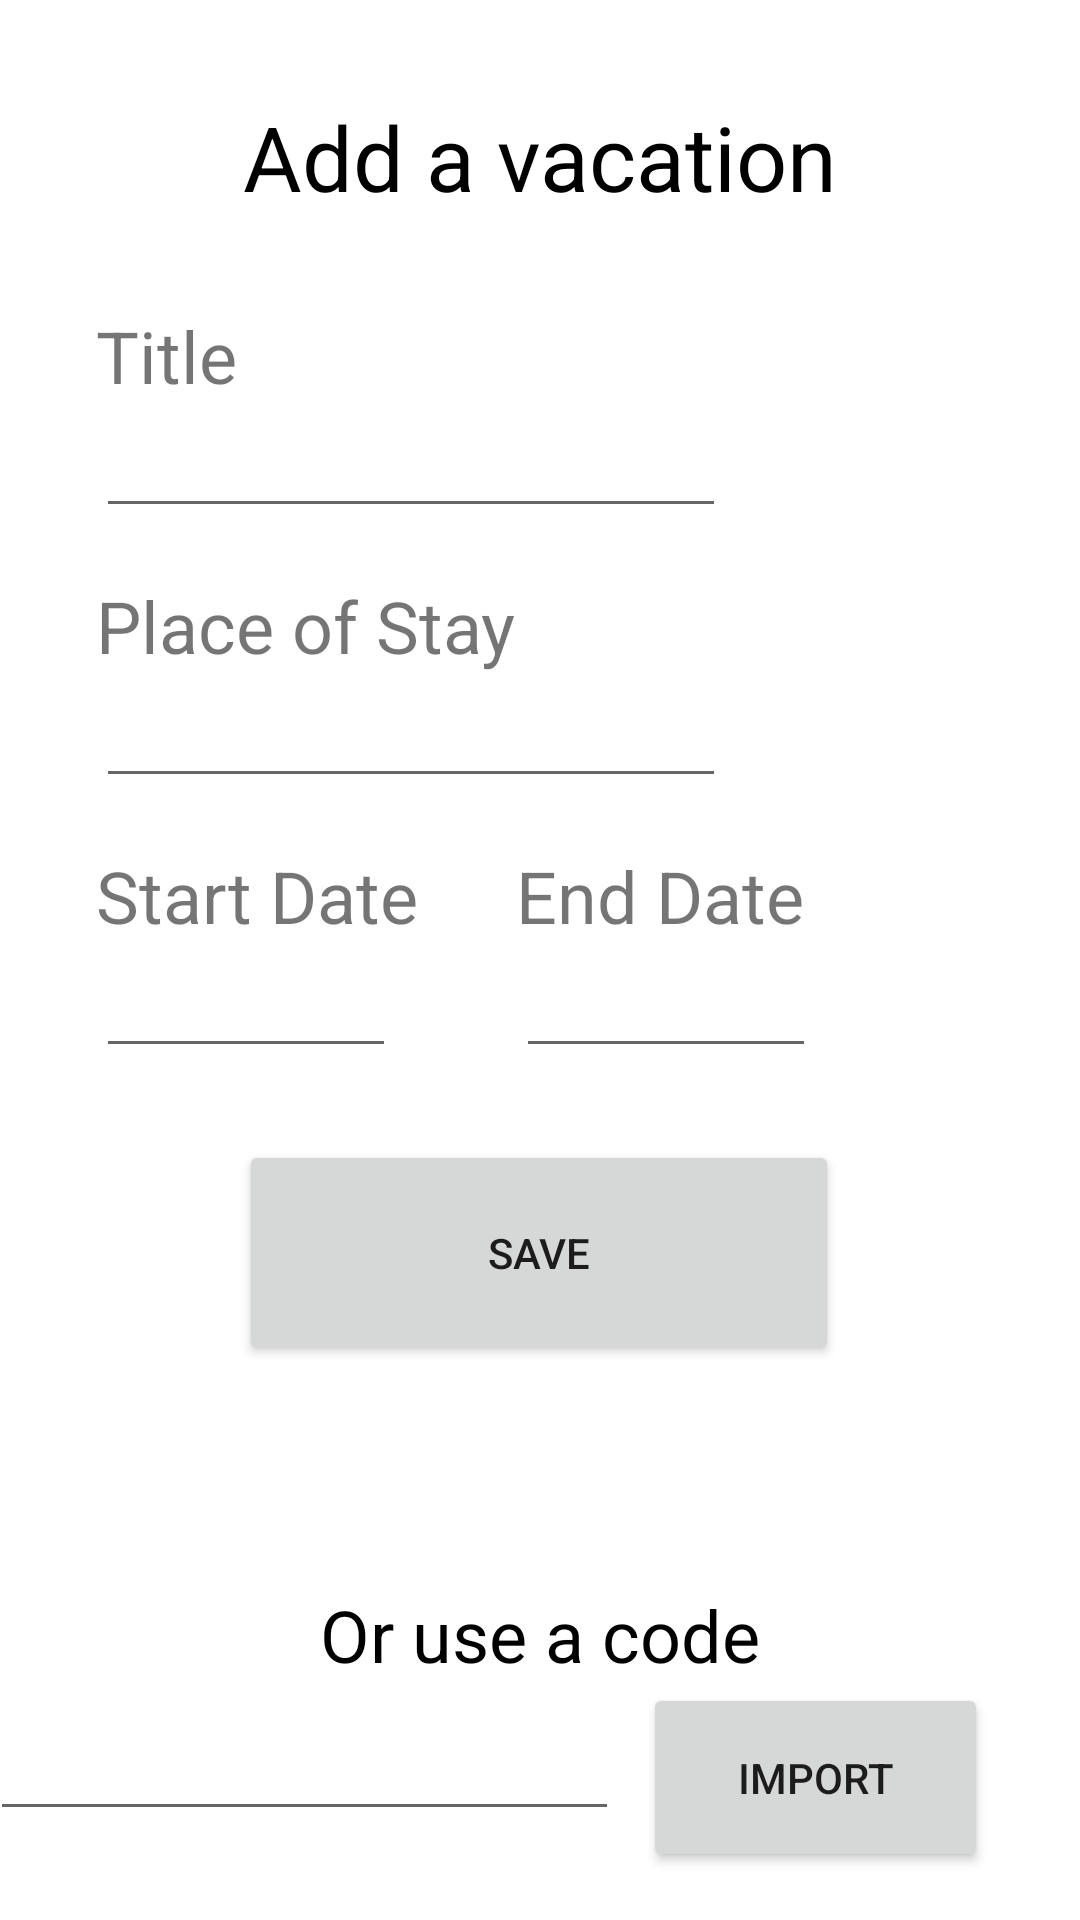

The Android layout XML behind this screen, and the referenced resources:
<!-- AndroidManifest.xml: application theme Theme.J_Paschal_Java_Mobile_App -->
<!-- res/layout/edit_vacation.xml -->
<?xml version="1.0" encoding="utf-8"?>
<androidx.constraintlayout.widget.ConstraintLayout
    xmlns:android="http://schemas.android.com/apk/res/android"
    xmlns:app="http://schemas.android.com/apk/res-auto"
    xmlns:tools="http://schemas.android.com/tools"
    android:layout_width="match_parent"
    android:layout_height="match_parent">

    <EditText
        android:id="@+id/editVacationEndDate"
        android:layout_width="100dp"
        android:layout_height="wrap_content"
        android:ems="10"
        android:inputType="date"
        app:layout_constraintStart_toStartOf="@+id/textView7"
        app:layout_constraintTop_toBottomOf="@+id/textView7" />

    <TextView
        android:id="@+id/textView7"
        android:layout_width="wrap_content"
        android:layout_height="wrap_content"
        android:layout_marginStart="172dp"
        android:text="End Date"
        android:textSize="24sp"
        app:layout_constraintStart_toStartOf="parent"
        app:layout_constraintTop_toTopOf="@+id/textView6" />

    <TextView
        android:id="@+id/textView9"
        android:layout_width="wrap_content"
        android:layout_height="wrap_content"
        android:text="Or use a code"
        android:textColor="@color/black"
        android:textSize="24sp"
        app:layout_constraintBottom_toTopOf="@+id/button3"
        app:layout_constraintEnd_toEndOf="parent"
        app:layout_constraintStart_toStartOf="parent" />

    <TextView
        android:id="@+id/textView6"
        android:layout_width="wrap_content"
        android:layout_height="wrap_content"
        android:layout_marginStart="32dp"
        android:layout_marginTop="210dp"
        android:text="Start Date"
        android:textSize="24sp"
        app:layout_constraintStart_toStartOf="parent"
        app:layout_constraintTop_toBottomOf="@+id/editVacationHeader" />

    <EditText
        android:id="@+id/editVacationPlaceOfStay"
        android:layout_width="wrap_content"
        android:layout_height="wrap_content"
        android:layout_marginStart="32dp"
        android:ems="10"
        android:inputType="textPersonName"
        app:layout_constraintStart_toStartOf="parent"
        app:layout_constraintTop_toBottomOf="@+id/textView5" />

    <TextView
        android:id="@+id/textView5"
        android:layout_width="wrap_content"
        android:layout_height="wrap_content"
        android:layout_marginStart="32dp"
        android:layout_marginTop="120dp"
        android:text="Place of Stay"
        android:textSize="24sp"
        app:layout_constraintStart_toStartOf="parent"
        app:layout_constraintTop_toBottomOf="@+id/editVacationHeader" />

    <TextView
        android:id="@+id/editVacationHeader"
        android:layout_width="wrap_content"
        android:layout_height="wrap_content"
        android:layout_marginTop="32dp"
        android:text="Add a vacation"
        android:textColor="@color/black"
        android:textSize="30sp"
        app:layout_constraintEnd_toEndOf="parent"
        app:layout_constraintStart_toStartOf="parent"
        app:layout_constraintTop_toTopOf="parent" />

    <TextView
        android:id="@+id/textView4"
        android:layout_width="wrap_content"
        android:layout_height="wrap_content"
        android:layout_marginStart="32dp"
        android:layout_marginTop="30dp"
        android:text="Title"
        android:textSize="24sp"
        app:layout_constraintStart_toStartOf="parent"
        app:layout_constraintTop_toBottomOf="@+id/editVacationHeader" />

    <EditText
        android:id="@+id/editVacationTitle"
        android:layout_width="wrap_content"
        android:layout_height="wrap_content"
        android:layout_marginStart="32dp"
        android:ems="10"
        android:inputType="textPersonName"
        app:layout_constraintStart_toStartOf="parent"
        app:layout_constraintTop_toBottomOf="@+id/textView4" />

    <EditText
        android:id="@+id/editVacationStartDate"
        android:layout_width="100dp"
        android:layout_height="wrap_content"
        android:layout_marginStart="32dp"
        android:ems="10"
        android:inputType="date"
        app:layout_constraintStart_toStartOf="parent"
        app:layout_constraintTop_toBottomOf="@+id/textView6" />

    <Button
        android:id="@+id/button"
        android:layout_width="200dp"
        android:layout_height="75dp"
        android:layout_marginTop="24dp"
        android:onClick="CreateVacationOnClick"
        android:text="Save"
        app:layout_constraintEnd_toEndOf="parent"
        app:layout_constraintHorizontal_bias="0.497"
        app:layout_constraintStart_toStartOf="parent"
        app:layout_constraintTop_toBottomOf="@+id/editVacationEndDate" />

    <Button
        android:id="@+id/button3"
        android:layout_width="115dp"
        android:layout_height="63dp"
        android:layout_marginBottom="16dp"
        android:onClick="ImportCode"
        android:text="Import"
        app:layout_constraintBottom_toBottomOf="parent"
        app:layout_constraintEnd_toEndOf="parent"
        app:layout_constraintHorizontal_bias="0.875"
        app:layout_constraintStart_toStartOf="parent" />

    <EditText
        android:id="@+id/editVacationImportCode"
        android:layout_width="wrap_content"
        android:layout_height="wrap_content"
        android:layout_marginTop="8dp"
        android:layout_marginEnd="8dp"
        android:ems="10"
        android:inputType="text"
        app:layout_constraintEnd_toStartOf="@+id/button3"
        app:layout_constraintTop_toTopOf="@+id/button3" />

</androidx.constraintlayout.widget.ConstraintLayout>
<!-- resources referenced by this layout -->
<resources>
  <style name="Theme.J_Paschal_Java_Mobile_App" parent="Theme.MaterialComponents.DayNight.DarkActionBar">
          
          <item name="colorPrimary">@color/purple_500</item>
          <item name="colorPrimaryVariant">@color/purple_700</item>
          <item name="colorOnPrimary">@color/white</item>
          
          <item name="colorSecondary">@color/teal_200</item>
          <item name="colorSecondaryVariant">@color/teal_700</item>
          <item name="colorOnSecondary">@color/black</item>
          
          <item name="android:statusBarColor" tools:targetApi="l">?attr/colorPrimaryVariant</item>
          
      </style>
  <!-- not gathered from this repository: default colours our renderer supplied (Android Studio template values) -->
  <color name="purple_500">#FF6200EE</color>
  <color name="purple_700">#FF3700B3</color>
  <color name="teal_200">#FF03DAC5</color>
  <color name="teal_700">#FF018786</color>
  <color name="black">#FF000000</color>
  <color name="white">#FFFFFFFF</color>
</resources>
